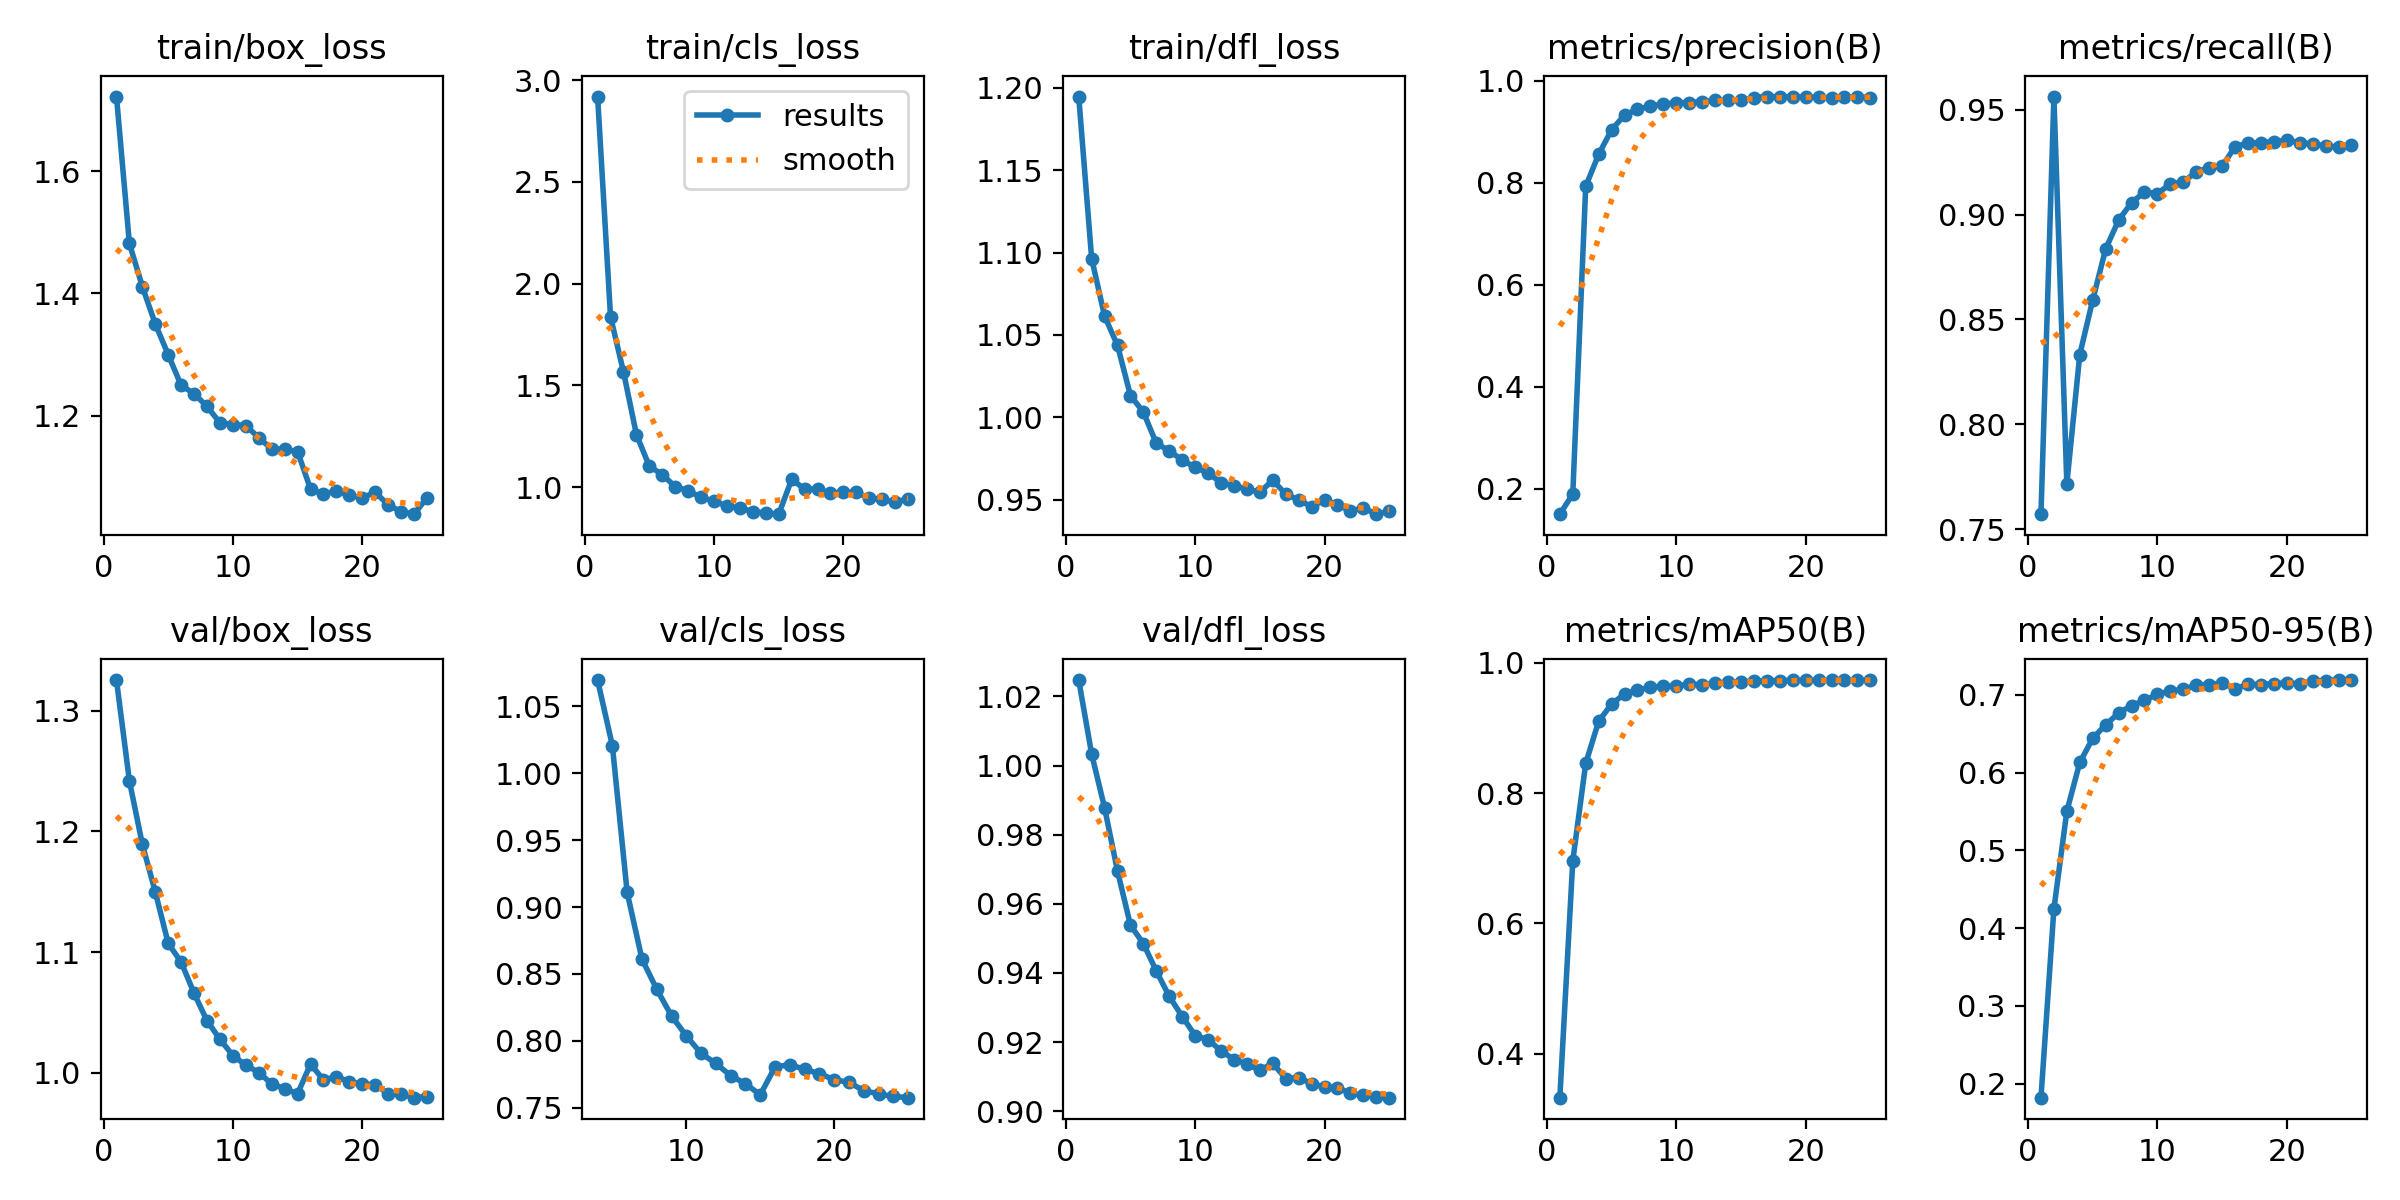

The table this chart was drawn from, first rows:
epoch, time, train/box_loss, train/cls_loss, train/dfl_loss, metrics/precision(B), metrics/recall(B), metrics/mAP50(B), metrics/mAP50-95(B), val/box_loss, val/cls_loss, val/dfl_loss, lr/pg0, lr/pg1, lr/pg2
1, 13.4, 1.723, 2.92, 1.195, 0.1502, 0.7572, 0.3322, 0.182, 1.326, inf, 1.025, 0.06903, 3.1e-05, 3.1e-05
2, 23.43, 1.482, 1.838, 1.096, 0.1898, 0.9562, 0.696, 0.4248, 1.242, inf, 1.003, 0.03706, 6.05052e-05, 6.05052e-05
3, 34.2, 1.411, 1.567, 1.061, 0.7928, 0.7717, 0.8458, 0.5503, 1.189, inf, 0.9878, 0.005087, 8.7476e-05, 8.7476e-05
4, 43.97, 1.35, 1.259, 1.044, 0.8554, 0.8333, 0.9104, 0.6129, 1.15, 1.07, 0.9694, 8.812e-05, 8.812e-05, 8.812e-05
5, 53.72, 1.3, 1.103, 1.013, 0.9035, 0.8592, 0.937, 0.644, 1.107, 1.021, 0.9538, 8.416e-05, 8.416e-05, 8.416e-05
6, 63.34, 1.249, 1.062, 1.003, 0.9323, 0.8836, 0.9522, 0.6614, 1.092, 0.9109, 0.9485, 8.02e-05, 8.02e-05, 8.02e-05
7, 73.02, 1.236, 1.003, 0.984, 0.9438, 0.8973, 0.9589, 0.6765, 1.066, 0.8611, 0.9405, 7.624e-05, 7.624e-05, 7.624e-05
8, 82.64, 1.215, 0.9829, 0.9797, 0.9501, 0.9057, 0.9624, 0.6861, 1.043, 0.8385, 0.9332, 7.228e-05, 7.228e-05, 7.228e-05
9, 92.44, 1.188, 0.9504, 0.9739, 0.9539, 0.9107, 0.9643, 0.6927, 1.028, 0.8186, 0.9274, 6.832e-05, 6.832e-05, 6.832e-05
10, 102.1, 1.185, 0.9312, 0.9697, 0.9565, 0.91, 0.9648, 0.7008, 1.014, 0.8036, 0.9219, 6.436e-05, 6.436e-05, 6.436e-05
11, 112, 1.183, 0.9074, 0.966, 0.9569, 0.9146, 0.9669, 0.7047, 1.006, 0.7906, 0.9207, 6.04e-05, 6.04e-05, 6.04e-05
12, 121.9, 1.164, 0.8982, 0.9603, 0.9588, 0.9156, 0.9669, 0.7071, 1, 0.783, 0.9175, 5.644e-05, 5.644e-05, 5.644e-05
13, 131.7, 1.145, 0.8806, 0.9584, 0.9611, 0.9203, 0.9697, 0.7123, 0.9908, 0.7739, 0.9149, 5.248e-05, 5.248e-05, 5.248e-05
14, 141.5, 1.145, 0.8736, 0.9564, 0.9611, 0.9224, 0.9701, 0.7127, 0.9868, 0.7679, 0.9137, 4.852e-05, 4.852e-05, 4.852e-05
15, 151.2, 1.141, 0.8677, 0.9545, 0.961, 0.9229, 0.9706, 0.7153, 0.9827, 0.7596, 0.9118, 4.456e-05, 4.456e-05, 4.456e-05
16, 164.9, 1.08, 1.038, 0.9617, 0.9667, 0.9324, 0.9723, 0.7072, 1.007, 0.7804, 0.9139, 4.06e-05, 4.06e-05, 4.06e-05
17, 173.6, 1.071, 0.9915, 0.9534, 0.9687, 0.934, 0.9727, 0.7139, 0.9942, 0.7822, 0.9094, 3.664e-05, 3.664e-05, 3.664e-05
18, 182.4, 1.077, 0.9893, 0.9497, 0.9682, 0.9342, 0.973, 0.7132, 0.9969, 0.7786, 0.9097, 3.268e-05, 3.268e-05, 3.268e-05
19, 191, 1.069, 0.9715, 0.9457, 0.9687, 0.9347, 0.9733, 0.7143, 0.9925, 0.7755, 0.9079, 2.872e-05, 2.872e-05, 2.872e-05
20, 200.1, 1.065, 0.9753, 0.9496, 0.9675, 0.9354, 0.9733, 0.7155, 0.9907, 0.7708, 0.907, 2.476e-05, 2.476e-05, 2.476e-05
21, 208.8, 1.074, 0.9746, 0.9468, 0.9669, 0.9343, 0.9733, 0.714, 0.9901, 0.7689, 0.9067, 2.08e-05, 2.08e-05, 2.08e-05
22, 217.2, 1.054, 0.9475, 0.9431, 0.9667, 0.9336, 0.9732, 0.7179, 0.9827, 0.7627, 0.9052, 1.684e-05, 1.684e-05, 1.684e-05
23, 225.8, 1.042, 0.9405, 0.9449, 0.9677, 0.9327, 0.9734, 0.7183, 0.9825, 0.7603, 0.9047, 1.288e-05, 1.288e-05, 1.288e-05
24, 234.3, 1.038, 0.9258, 0.9411, 0.9679, 0.9321, 0.9734, 0.719, 0.9794, 0.7584, 0.9041, 8.92e-06, 8.92e-06, 8.92e-06
25, 243, 1.065, 0.9443, 0.9429, 0.9667, 0.9333, 0.9737, 0.7187, 0.9804, 0.7574, 0.9039, 4.96e-06, 4.96e-06, 4.96e-06
